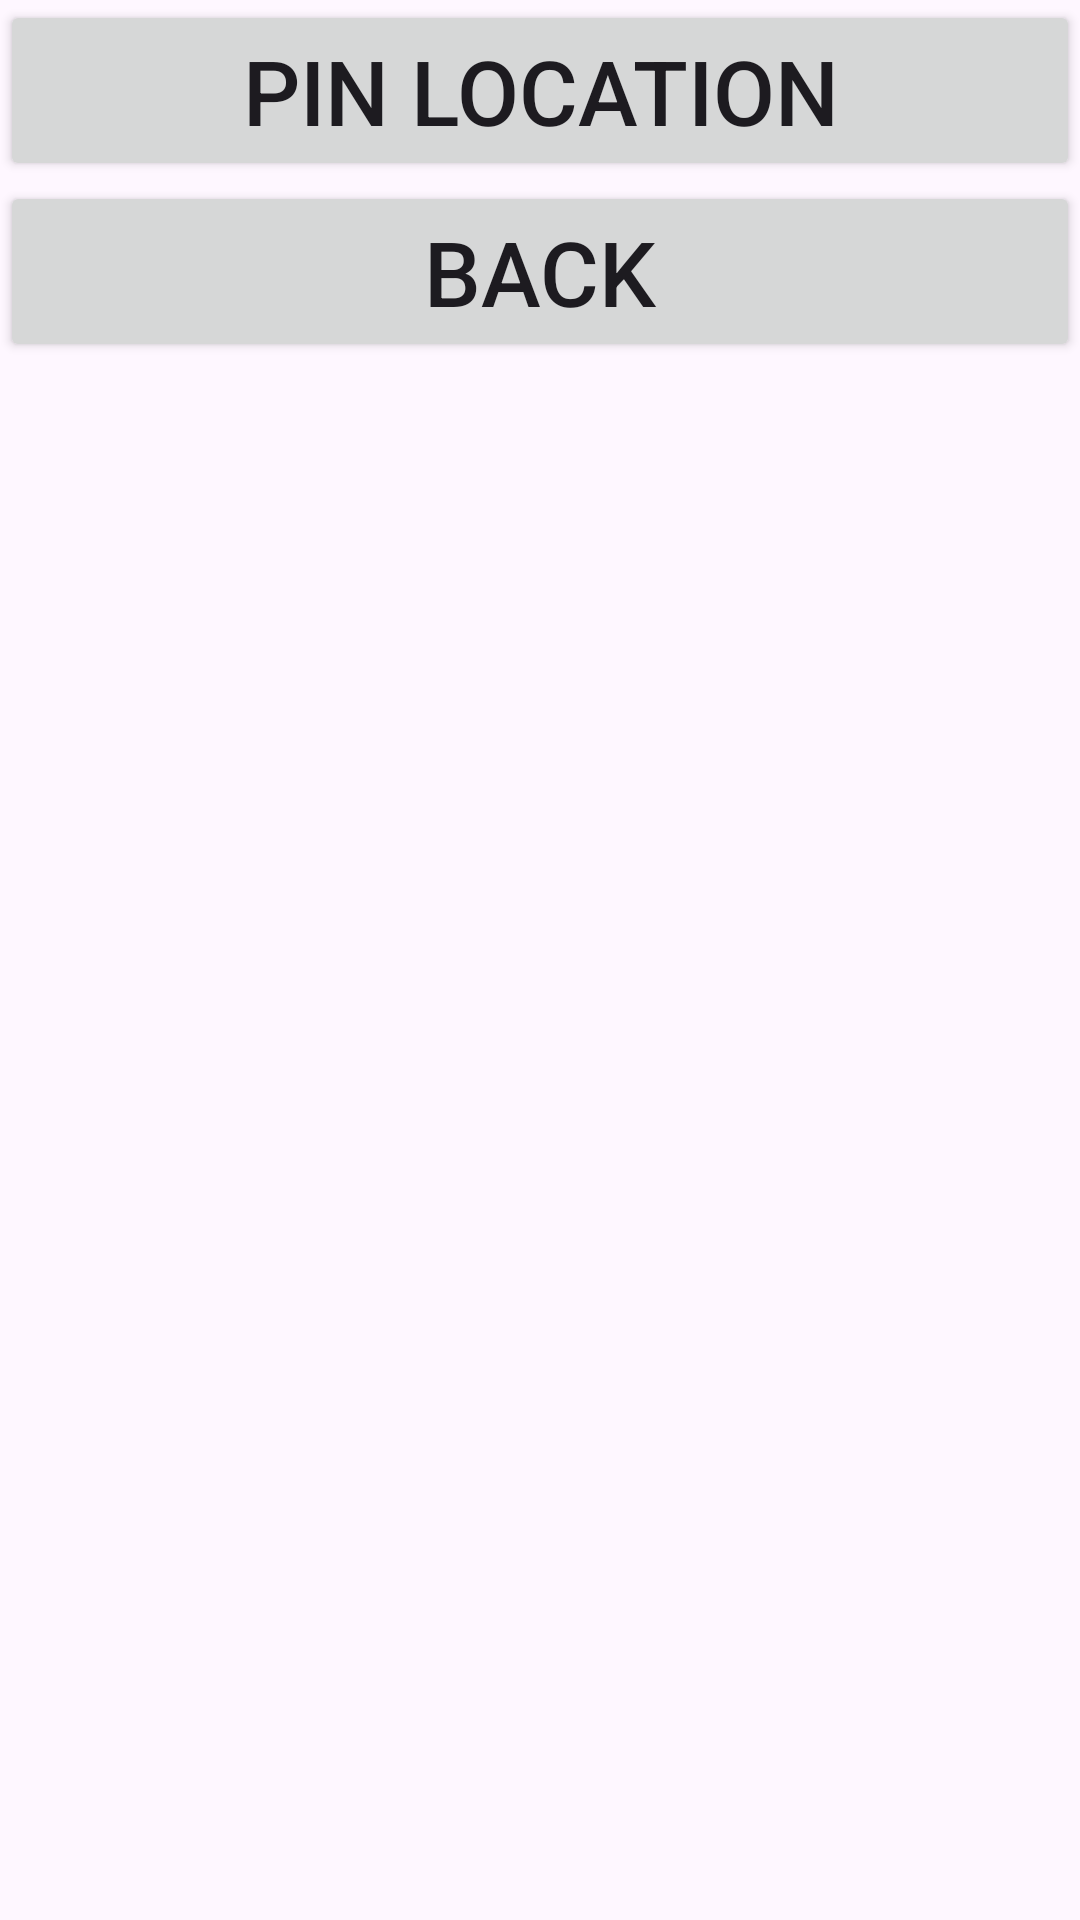

Layout XML and referenced resources for this Android screen:
<!-- AndroidManifest.xml: application theme Theme.IntentPhoneSMS -->
<!-- res/layout/activity_map.xml -->
<?xml version="1.0" encoding="utf-8"?>
<LinearLayout xmlns:android="http://schemas.android.com/apk/res/android"
    xmlns:app="http://schemas.android.com/apk/res-auto"
    xmlns:tools="http://schemas.android.com/tools"
    android:layout_width="match_parent"
    android:layout_height="match_parent"
    android:orientation="vertical"
    tools:context=".MapActivity">

    <Button
        android:id="@+id/btnPin"
        android:layout_width="match_parent"
        android:layout_height="wrap_content"
        android:textSize="30sp"
        android:text="Pin Location" />

    <Button
        android:id="@+id/btnMapBack"
        android:layout_width="match_parent"
        android:layout_height="wrap_content"
        android:textSize="30sp"
        android:text="Back" />
</LinearLayout>
<!-- resources referenced by this layout -->
<resources>
  <style name="Theme.IntentPhoneSMS" parent="Base.Theme.IntentPhoneSMS" />
  <style name="Base.Theme.IntentPhoneSMS" parent="Theme.Material3.DayNight.NoActionBar">
          
          
      </style>
</resources>
